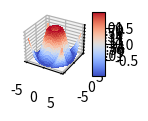
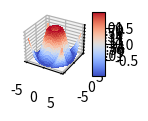
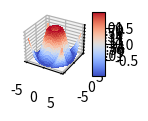
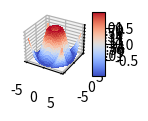
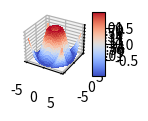

These figures' Python source, in order:
import matplotlib.pyplot as plt
from mpl_toolkits.mplot3d import Axes3D
from matplotlib import cm
from matplotlib.ticker import LinearLocator, FormatStrFormatter
import numpy as np

def gen(n):
    for x in range(n):
        fig = plt.figure()
        ax = fig.add_subplot( 1 , 5 , n , projection = '3d' )
        # generuj dane.
        X = np.arange(- 5 , 5 , 0.25 )
        Y = np.arange(- 5 , 5 , 0.25 )
        X, Y = np.meshgrid(X, Y)
        R = np.sqrt(X** 2 + Y** 2 )
        Z = np.sin(R)
        # rysuj powierzchnię.
        surf = ax.plot_surface(X, Y, Z, cmap =cm.coolwarm,
        linewidth = 0 , antialiased = False )
        ax.set_zlim(- 1.01 , 1.01 )
        ax.zaxis.set_major_locator(LinearLocator( 10 ))
        ax.zaxis.set_major_formatter(FormatStrFormatter( '%.02f' ))
        # Dodanie paska kolorów.
        fig.colorbar(surf, shrink = 0.5 , aspect = 5 )

gen(5)
plt.show()